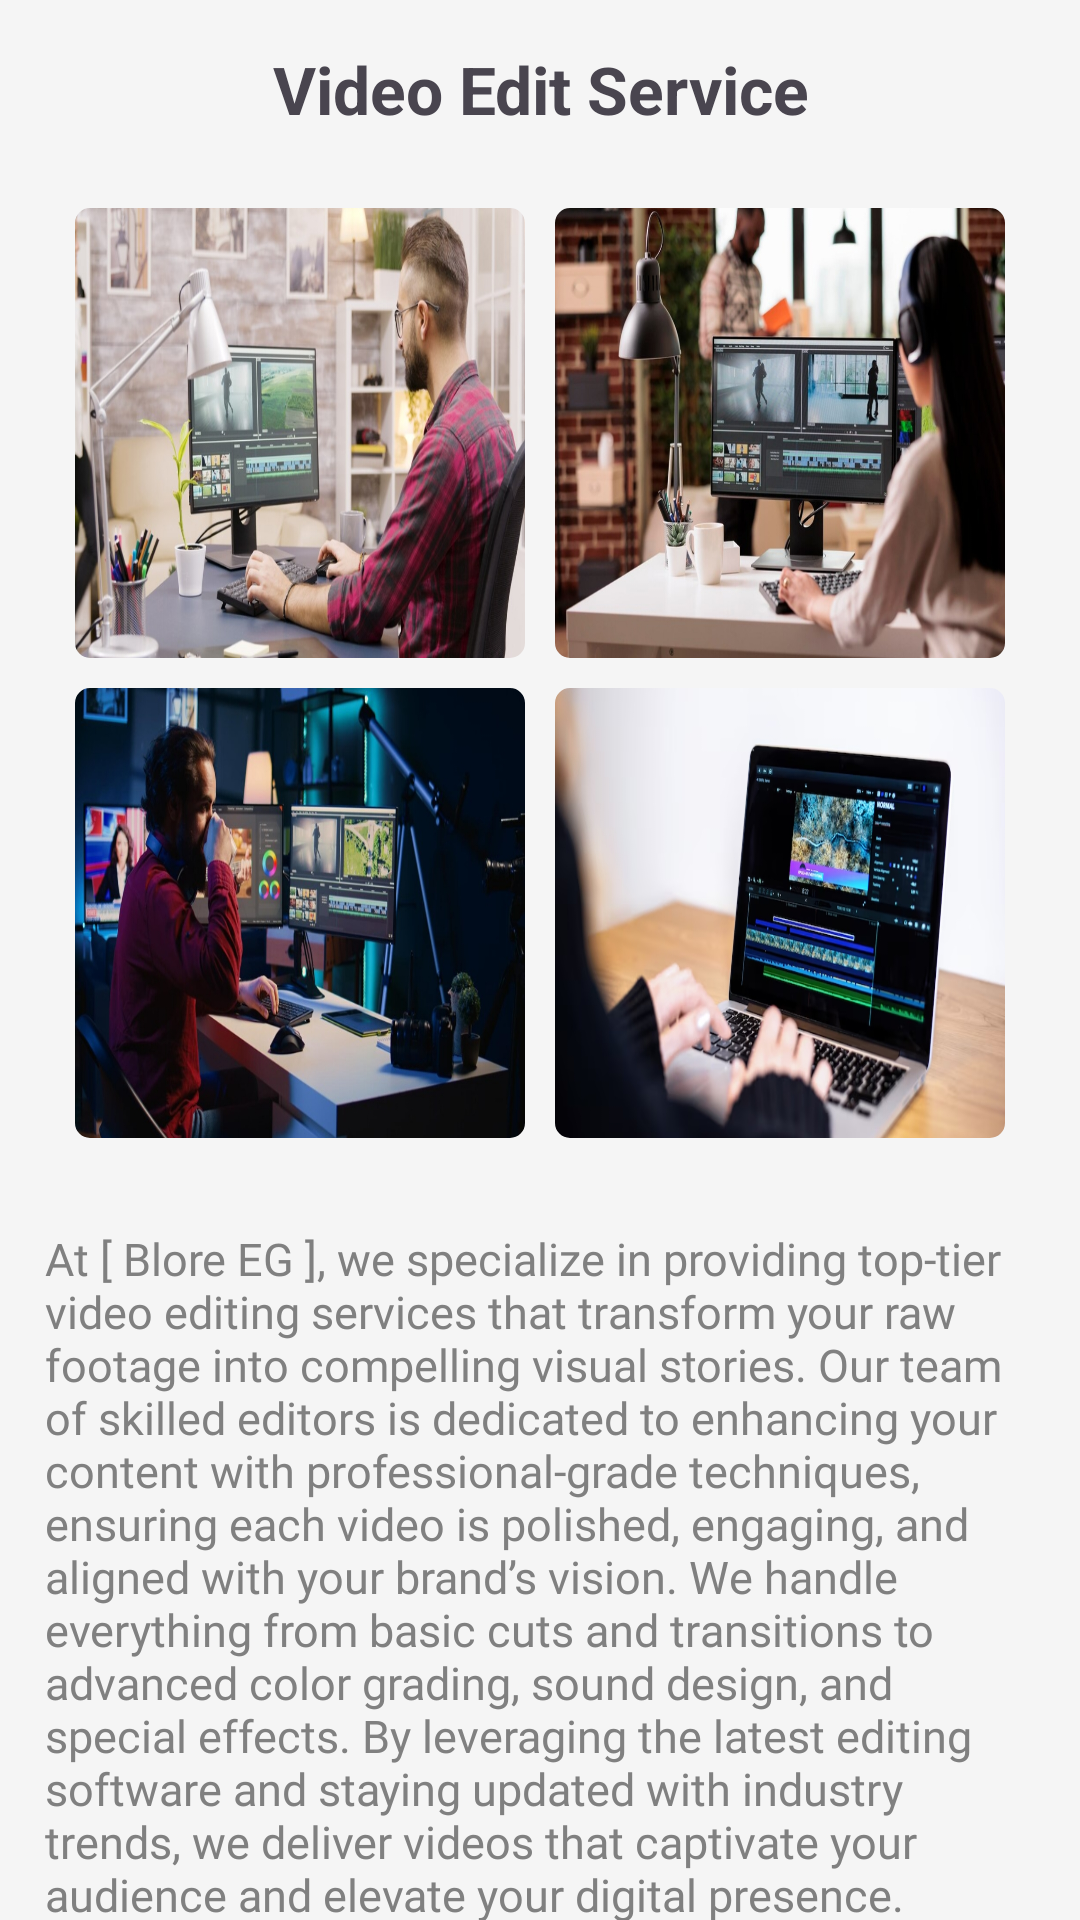

Android layout source for this screen:
<!-- AndroidManifest.xml: application theme Base.Theme.BlureAgency -->
<!-- res/layout/fragment_video_editing.xml -->
<?xml version="1.0" encoding="utf-8"?>
<androidx.constraintlayout.widget.ConstraintLayout xmlns:android="http://schemas.android.com/apk/res/android"
    xmlns:tools="http://schemas.android.com/tools"
    android:layout_width="match_parent"
    android:layout_height="match_parent"
    android:id="@+id/videoEditingFragment"
    style="@style/screen_background"
    xmlns:app="http://schemas.android.com/apk/res-auto"
    tools:context=".ui.fragments.services.VideoEditingFragment">


    <TextView
        android:id="@+id/networkServiceTV"
        android:layout_width="match_parent"
        android:layout_height="wrap_content"
        android:layout_margin="15dp"
        android:fontFamily="More Fonts..."
        android:text="@string/video_service"
        android:textAlignment="center"
        android:textSize="22sp"
        android:textStyle="bold"
        app:layout_constraintEnd_toEndOf="parent"
        app:layout_constraintStart_toStartOf="parent"
        app:layout_constraintTop_toTopOf="parent"
        tools:fontFamily="@font/alata" />

    <androidx.core.widget.NestedScrollView
        android:layout_width="match_parent"
        android:layout_height="0dp"
        app:layout_constraintTop_toBottomOf="@id/networkServiceTV"
        app:layout_constraintBottom_toBottomOf="parent"
        app:layout_constraintStart_toStartOf="parent"

        >
        <androidx.constraintlayout.widget.ConstraintLayout
            android:layout_width="match_parent"
            android:layout_height="wrap_content"
            android:layout_marginBottom="100dp"
            >
            <GridLayout
                android:id="@+id/network_fragment_four_images"
                android:layout_width="wrap_content"
                android:layout_height="wrap_content"
                app:layout_constraintStart_toStartOf="parent"
                app:layout_constraintEnd_toEndOf="parent"
                app:layout_constraintTop_toTopOf="parent"
                android:columnCount="2"
                android:rowCount="2"
                android:layout_marginTop="20dp"
                >
                <com.google.android.material.imageview.ShapeableImageView
                    android:layout_width="150dp"
                    android:layout_height="150dp"
                    android:id="@+id/net1"
                    app:shapeAppearanceOverlay="@style/ImageRoundedCorners"

                    android:scaleType="fitXY"
                    android:layout_column="0"
                    android:layout_row="0"
                    android:layout_margin="5dp"
                    android:src="@drawable/video1"
                    app:layout_constraintTop_toBottomOf="@id/networkServiceTV"
                    app:layout_constraintStart_toStartOf="parent"
                    />
                <com.google.android.material.imageview.ShapeableImageView
                    android:layout_width="150dp"
                    android:layout_height="150dp"
                    android:id="@+id/net2"
                    android:scaleType="fitXY"
                    android:layout_column="1"
                    android:layout_row="0"
                    app:shapeAppearanceOverlay="@style/ImageRoundedCorners"

                    android:src="@drawable/video2"
                    android:layout_margin="5dp"
                    app:layout_constraintTop_toBottomOf="@id/networkServiceTV"
                    app:layout_constraintStart_toStartOf="parent"

                    />

                <com.google.android.material.imageview.ShapeableImageView
                    android:layout_width="150dp"
                    android:layout_height="150dp"
                    android:scaleType="fitXY"
                    android:layout_column="0"
                    android:layout_row="1"
                    app:shapeAppearanceOverlay="@style/ImageRoundedCorners"

                    android:src="@drawable/video3"
                    android:id="@+id/net3"
                    android:layout_margin="5dp"
                    app:layout_constraintTop_toBottomOf="@id/networkServiceTV"
                    app:layout_constraintStart_toStartOf="parent"

                    />

                <com.google.android.material.imageview.ShapeableImageView
                    android:layout_width="150dp"
                    android:layout_height="150dp"
                    android:scaleType="fitXY"
                    app:shapeAppearanceOverlay="@style/ImageRoundedCorners"
                    android:layout_column="1"
                    android:layout_row="1"
                    android:src="@drawable/video4"
                    android:layout_margin="5dp"
                    android:id="@+id/net4"
                    app:layout_constraintTop_toBottomOf="@id/networkServiceTV"
                    app:layout_constraintStart_toStartOf="parent"

                    />
            </GridLayout>
            <TextView
                android:layout_width="match_parent"
                android:layout_height="wrap_content"
                android:text="@string/video_paragraph"
                app:layout_constraintStart_toStartOf="parent"
                app:layout_constraintEnd_toEndOf="parent"
                style="@style/text_color_description"
                android:textSize="15sp"
                android:padding="15dp"
                android:layout_marginTop="10dp"
                android:fontFamily="@font/inter_medium"
                app:layout_constraintTop_toBottomOf="@id/network_fragment_four_images"

                />
        </androidx.constraintlayout.widget.ConstraintLayout>
    </androidx.core.widget.NestedScrollView>















</androidx.constraintlayout.widget.ConstraintLayout>
<!-- resources referenced by this layout -->
<resources>
  <!-- drawable contact_us_btn_bg (drawable) -->
  <?xml version="1.0" encoding="utf-8"?>
  <selector xmlns:android="http://schemas.android.com/apk/res/android">
  
      <item>
          <shape
              android:shape="rectangle">
  
              <corners
                  android:radius="15dp"/>
          </shape>
      </item>
  </selector>
  <!-- drawable video1: jpeg bitmap (drawable, 345198 bytes) -->
  <!-- drawable video2: jpeg bitmap (drawable, 297276 bytes) -->
  <!-- drawable video3: jpeg bitmap (drawable, 297914 bytes) -->
  <!-- drawable video4: jpeg bitmap (drawable, 233282 bytes) -->
  <string name="contact_us">Contact Us </string>
  <string name="video_paragraph">At [ Blore EG ], we specialize in providing top-tier video editing services that transform your raw footage into compelling visual stories. Our team of skilled editors is dedicated to enhancing your content with professional-grade techniques, ensuring each video is polished, engaging, and aligned with your brand’s vision. We handle everything from basic cuts and transitions to advanced color grading, sound design, and special effects. By leveraging the latest editing software and staying updated with industry trends, we deliver videos that captivate your audience and elevate your digital presence. Partner with us to bring your creative vision to life and make a lasting impact with high-quality, visually stunning videos.</string>
  <string name="video_service">Video Edit Service</string>
  <style name="ImageRoundedCorners">
          <item name="cornerFamily">rounded</item>
          <item name="cornerSize">0dp</item>
          <item name="background">@color/gray</item>
          <item name="cornerSizeTopLeft">5dp</item>
          <item name="cornerSizeTopRight">5dp</item>
          <item name="cornerSizeBottomLeft">5dp</item>
          <item name="cornerSizeBottomRight">5dp</item>
      </style>
  <style name="button_background">
          <item name="android:backgroundTint">@color/black</item>
          <item name="android:textColor">@color/white</item>
  
      </style>
  <style name="screen_background"><item name="android:background">@color/white_smoke</item></style>
  <style name="text_color_description"><item name="android:textColor">@color/gray</item></style>
  <style name="Base.Theme.BlureAgency" parent="Theme.Material3.DayNight.NoActionBar">
          
          <item name="colorPrimary">@color/silver</item>
          <item name="colorPrimaryDark">@color/dark_gray</item>
          <item name="colorPrimaryVariant">@color/dark_gray</item>
  
          <item name="android:windowIsTranslucent">true</item>
  
      </style>
  <color name="gray">#808080</color>
  <color name="black">#FF000000</color>
  <color name="white">#FFFFFFFF</color>
  <color name="white_smoke">#f5f5f5</color>
  <color name="silver">#c0c0c0</color>
  <color name="dark_gray">#555555</color>
</resources>
